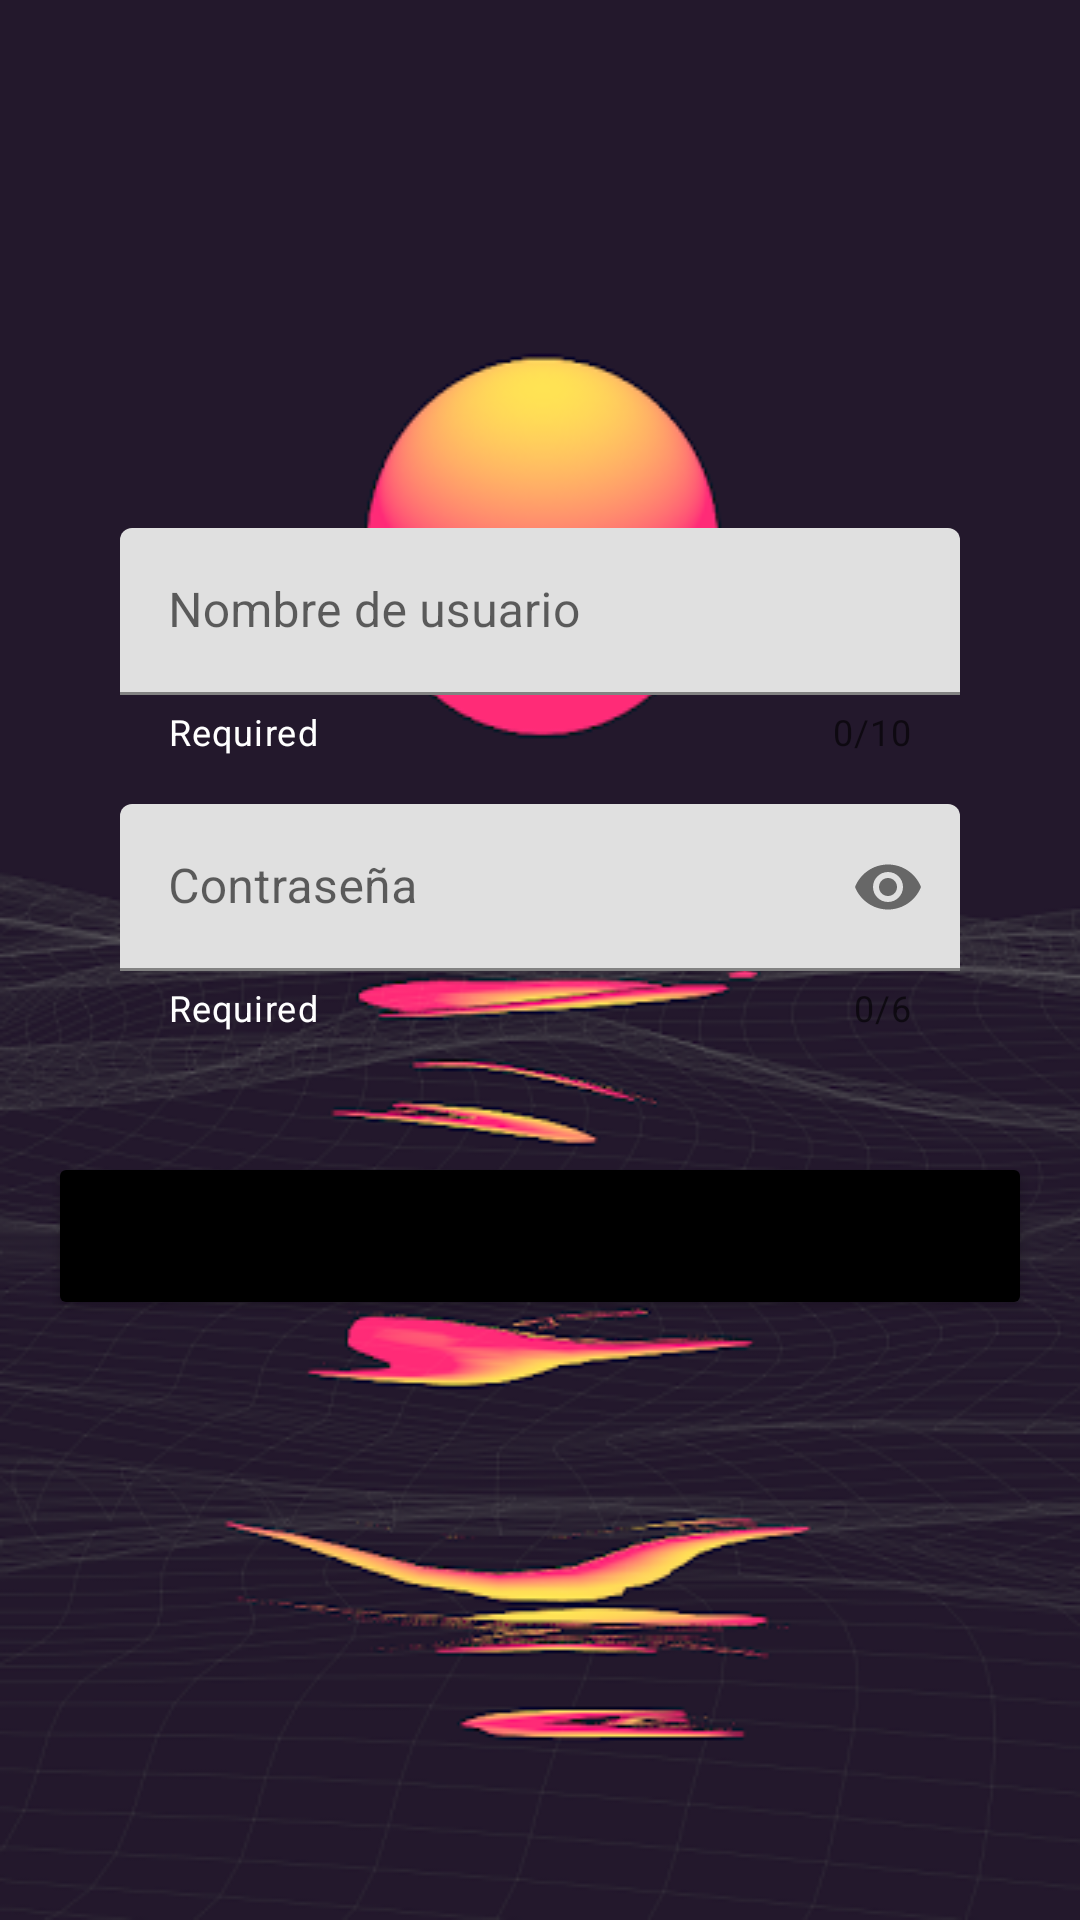

Reconstruct the res/layout file that produces this screen, plus the resources it refers to.
<!-- AndroidManifest.xml: application theme Theme.HomeMenuForm -->
<!-- res/layout/activity_main.xml -->
<?xml version="1.0" encoding="utf-8"?>
<ScrollView xmlns:android="http://schemas.android.com/apk/res/android"
    xmlns:app="http://schemas.android.com/apk/res-auto"
    xmlns:tools="http://schemas.android.com/tools"
    android:layout_width="match_parent"
    android:layout_height="match_parent"
    android:fillViewport = "true"
    android:background="@drawable/background"
    tools:context=".MainActivity">


    <LinearLayout

        android:padding="16dp"
        android:gravity="center"
        android:layout_width="match_parent"
        android:layout_height="wrap_content"
        android:orientation="vertical">

        <com.google.android.material.textfield.TextInputLayout
            android:paddingHorizontal="16dp"
            android:layout_margin="8dp"
            android:layout_width="match_parent"
            app:helperText="Required"
            app:helperTextTextColor="@color/white"
            app:counterEnabled="true"
            app:counterMaxLength="10"
            android:layout_height="wrap_content">


            <com.google.android.material.textfield.TextInputEditText

                android:id="@+id/inp_username"
                android:layout_width="match_parent"
                android:layout_height="wrap_content"
                android:inputType="text"
                android:digits="abcdefghijklmnopqrstuvwxyz"
                android:hint="@string/nombre_de_usuario" />
        </com.google.android.material.textfield.TextInputLayout>

        <com.google.android.material.textfield.TextInputLayout
            app:helperText="Required"
            app:helperTextTextColor="@color/white"
            android:paddingHorizontal="16dp"
            android:layout_margin="8dp"
            app:counterEnabled="true"
            app:counterMaxLength="6"
            app:passwordToggleEnabled="true"
            android:layout_width="match_parent"
            android:layout_height="wrap_content">

            <com.google.android.material.textfield.TextInputEditText
                android:id="@+id/inp_password"
                android:layout_width="match_parent"
                android:layout_height="wrap_content"
                android:hint="@string/contrase_a"
                android:inputType="textPassword" />
        </com.google.android.material.textfield.TextInputLayout>

        <Button
            android:id="@+id/btn_login"
            android:layout_width="match_parent"
            android:layout_height="wrap_content"
            android:layout_marginVertical="32dp"
            android:backgroundTint="@color/black"
            android:minHeight="56dp"
            android:text="@string/ingresar" />
    </LinearLayout>

</ScrollView>
<!-- resources referenced by this layout -->
<resources>
  <color name="black">#FF000000</color>
  <color name="white">#FFFFFFFF</color>
  <!-- drawable background: png bitmap (drawable-v24, 121565 bytes) -->
  <string name="contrase_a">Contraseña</string>
  <string name="ingresar">Ingresar</string>
  <string name="nombre_de_usuario">Nombre de usuario</string>
  <style name="Theme.HomeMenuForm" parent="Theme.MaterialComponents.DayNight.DarkActionBar">
          
          <item name="colorPrimary">@color/purple_500</item>
          <item name="colorPrimaryVariant">@color/purple_700</item>
          <item name="colorOnPrimary">@color/white</item>
          
          <item name="colorSecondary">@color/teal_200</item>
          <item name="colorSecondaryVariant">@color/teal_700</item>
          <item name="colorOnSecondary">@color/black</item>
          
          <item name="android:statusBarColor" tools:targetApi="l">?attr/colorPrimaryVariant</item>
          
      </style>
  <color name="purple_500">#FF6200EE</color>
  <color name="purple_700">#FF3700B3</color>
  <color name="teal_200">#FF03DAC5</color>
  <color name="teal_700">#FF018786</color>
</resources>
